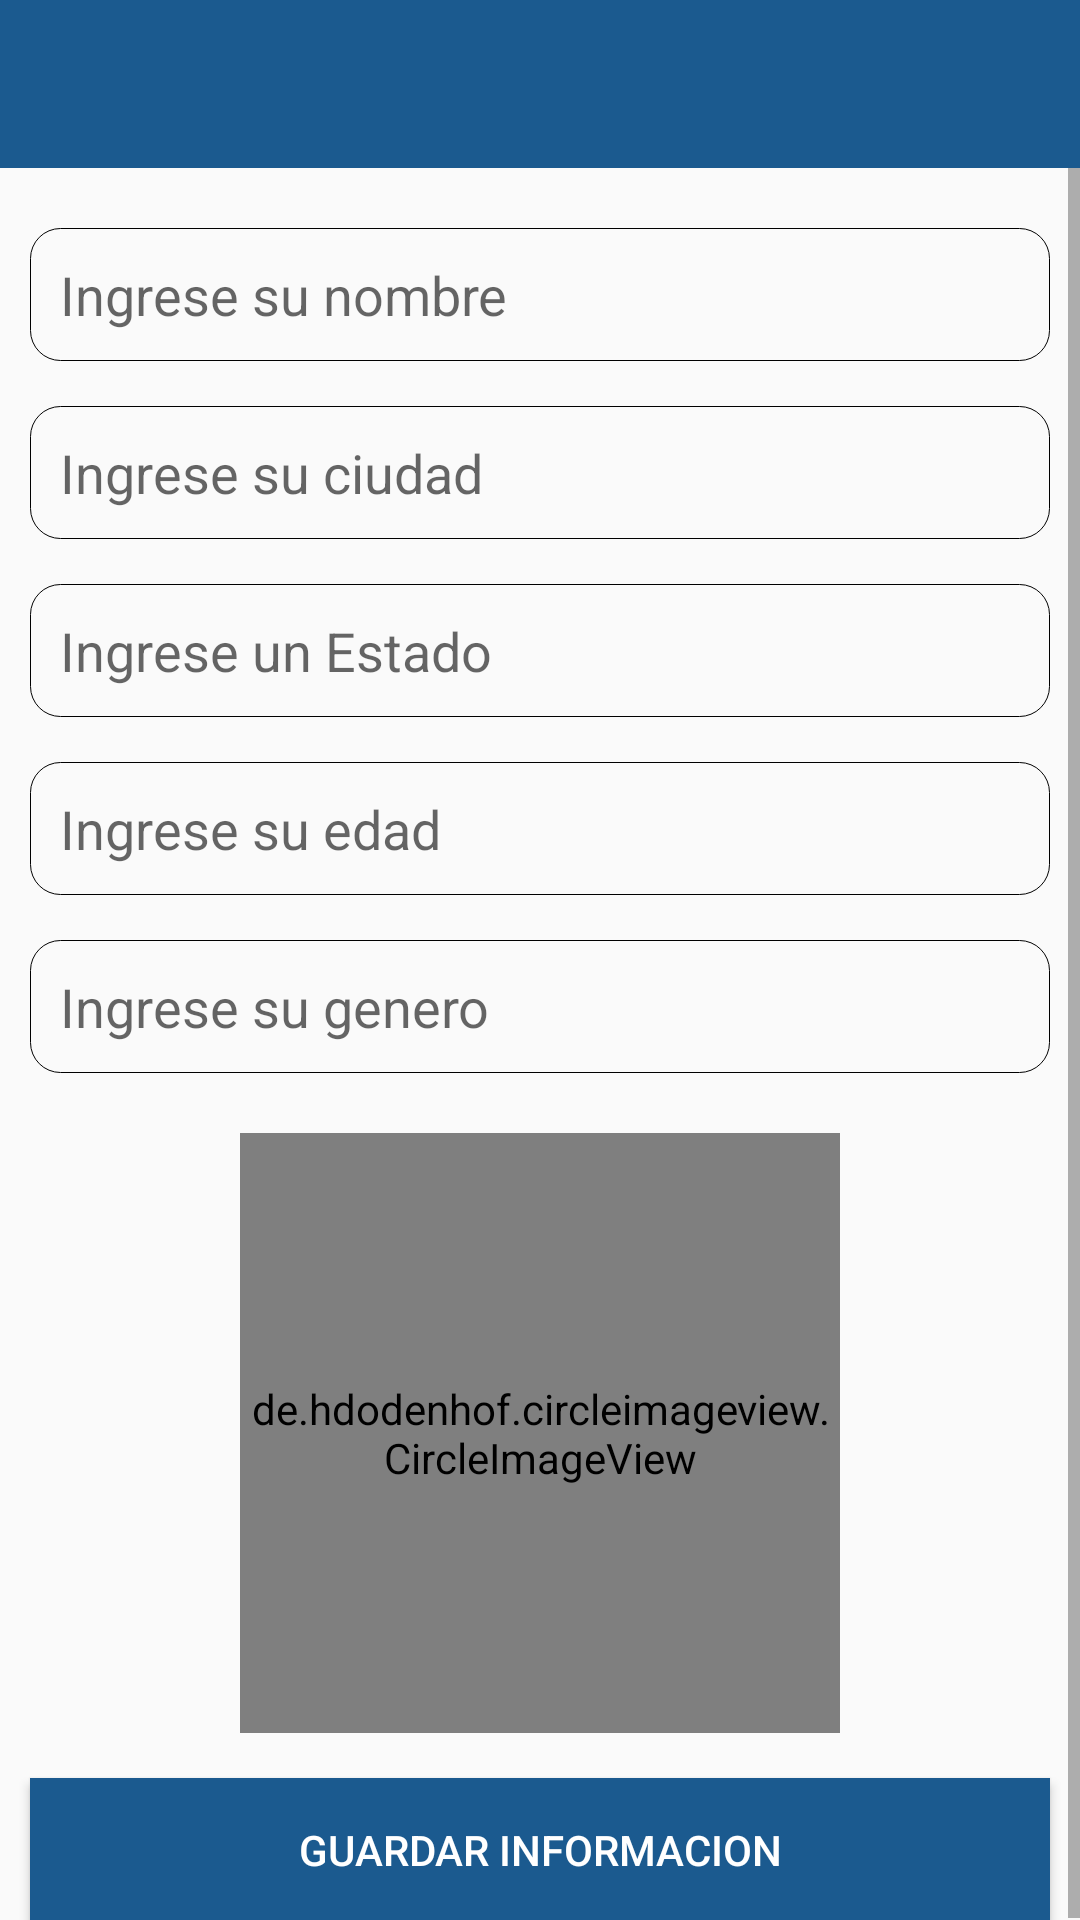

This screen was rendered from an Android layout file. Write that file and the resources it references.
<!-- AndroidManifest.xml: application theme Theme.instago -->
<!-- res/layout/activity_setup.xml -->
<?xml version="1.0" encoding="utf-8"?>
<RelativeLayout
    xmlns:android="http://schemas.android.com/apk/res/android"
    xmlns:app="http://schemas.android.com/apk/res-auto"
    xmlns:tools="http://schemas.android.com/tools"
    android:layout_width="match_parent"
    android:layout_height="match_parent"
    tools:context=".SetupActivity">

    <include
        android:id="@+id/toolbar_setup"
        layout="@layout/toolbar_principal"></include>
    <ScrollView
        android:id="@+id/mi_scroll_view1"
        android:layout_width="match_parent"
        android:layout_height="wrap_content"
        android:layout_below="@+id/toolbar_setup">
        <RelativeLayout
            android:layout_width="match_parent"
            android:layout_height="wrap_content">
    <EditText
        android:id="@+id/nombre_setup"
        android:layout_width="match_parent"
        android:layout_height="wrap_content"
        android:background="@drawable/textos"
        android:padding="10dp"
        android:hint="Ingrese su nombre"
        android:layout_marginTop="20dp"
        android:layout_marginLeft="10dp"
        android:layout_marginRight="10dp"/>
    <EditText
        android:id="@+id/ciudad_setup"
        android:layout_width="match_parent"
        android:layout_height="wrap_content"
        android:background="@drawable/textos"
        android:layout_below="@+id/nombre_setup"
        android:padding="10dp"
        android:hint="Ingrese su ciudad"
        android:layout_marginTop="15dp"
        android:layout_marginLeft="10dp"
        android:layout_marginRight="10dp"/>
    <EditText
        android:id="@+id/estado_setup"
        android:layout_width="match_parent"
        android:layout_height="wrap_content"
        android:background="@drawable/textos"
        android:layout_below="@+id/ciudad_setup"
        android:padding="10dp"
        android:hint="Ingrese un Estado"
        android:layout_marginTop="15dp"
        android:layout_marginLeft="10dp"
        android:layout_marginRight="10dp"/>

            <EditText
                android:id="@+id/edad_setup"
                android:layout_width="match_parent"
                android:layout_height="wrap_content"
                android:layout_below="@+id/estado_setup"
                android:layout_marginLeft="10dp"
                android:layout_marginTop="15dp"
                android:layout_marginRight="10dp"
                android:background="@drawable/textos"
                android:hint="Ingrese su edad"
                android:inputType="number"
                android:padding="10dp" />

            <EditText
                android:id="@+id/genero_setup"
                android:layout_width="match_parent"
                android:layout_height="wrap_content"
                android:layout_below="@+id/edad_setup"
                android:layout_marginLeft="10dp"
                android:layout_marginTop="15dp"
                android:layout_marginRight="10dp"
                android:background="@drawable/textos"
                android:hint="Ingrese su genero"
                android:padding="10dp" />


            <de.hdodenhof.circleimageview.CircleImageView
                android:id="@+id/imagen_setup"
                android:layout_width="200dp"
                android:layout_height="200dp"
                android:layout_below="@+id/genero_setup"
                android:layout_centerHorizontal="true"
                android:layout_marginTop="20dp"
                android:src="@drawable/welcome"
                app:civ_border_color="@color/black"
                app:civ_border_width="2dp" />

            <Button
                android:id="@+id/boton_setup"
                android:layout_width="match_parent"
                android:layout_height="wrap_content"
                android:layout_below="@+id/imagen_setup"
                android:layout_marginLeft="10dp"
                android:layout_marginTop="15dp"
                android:layout_marginRight="10dp"
                android:background="#1b5a8f"
                android:padding="10dp"
                android:text="GUARDAR INFORMACION"
                android:textColor="#ffffff" />
        </RelativeLayout>
    </ScrollView>
</RelativeLayout>
<!-- res/layout/toolbar_principal.xml (included above) -->
<?xml version="1.0" encoding="utf-8"?>
<androidx.appcompat.widget.Toolbar
    xmlns:android="http://schemas.android.com/apk/res/android"
    android:layout_width="match_parent"
    android:layout_height="wrap_content"
    android:id="@+id/tollbar_app_principal"
    android:background="#1b5a8f"
    android:theme="@style/ThemeOverlay.AppCompat.Dark">

</androidx.appcompat.widget.Toolbar>
<!-- resources referenced by this layout -->
<resources>
  <color name="black">#FF000000</color>
  <!-- drawable textos (drawable) -->
  <?xml version="1.0" encoding="utf-8"?>
  <shape xmlns:android="http://schemas.android.com/apk/res/android">
  
      <stroke android:color="@color/black" android:width="0.1dp"></stroke>
      <corners android:radius="10dp"></corners>
  
  </shape>
  <!-- drawable welcome: png bitmap (drawable, 346408 bytes) -->
  <style name="Theme.instago" parent="Theme.AppCompat.DayNight.NoActionBar">
          
          <item name="windowActionBar">false</item>
          <item name="windowNoTitle">true</item>
  
          <item name="colorPrimary">@color/purple_500</item>
          <item name="colorPrimaryVariant">@color/purple_700</item>
          <item name="colorOnPrimary">@color/white</item>
          
          <item name="colorSecondary">@color/teal_200</item>
          <item name="colorSecondaryVariant">@color/teal_700</item>
          <item name="colorOnSecondary">@color/black</item>
          
          <item name="android:statusBarColor" tools:targetApi="l">?attr/colorPrimaryVariant</item>
          
  
  
  
      </style>
  <color name="purple_500">#000000</color>
  <color name="purple_700">#000000</color>
  <color name="white">#FFFFFFFF</color>
  <color name="teal_200">#FF03DAC5</color>
  <color name="teal_700">#FF018786</color>
</resources>
